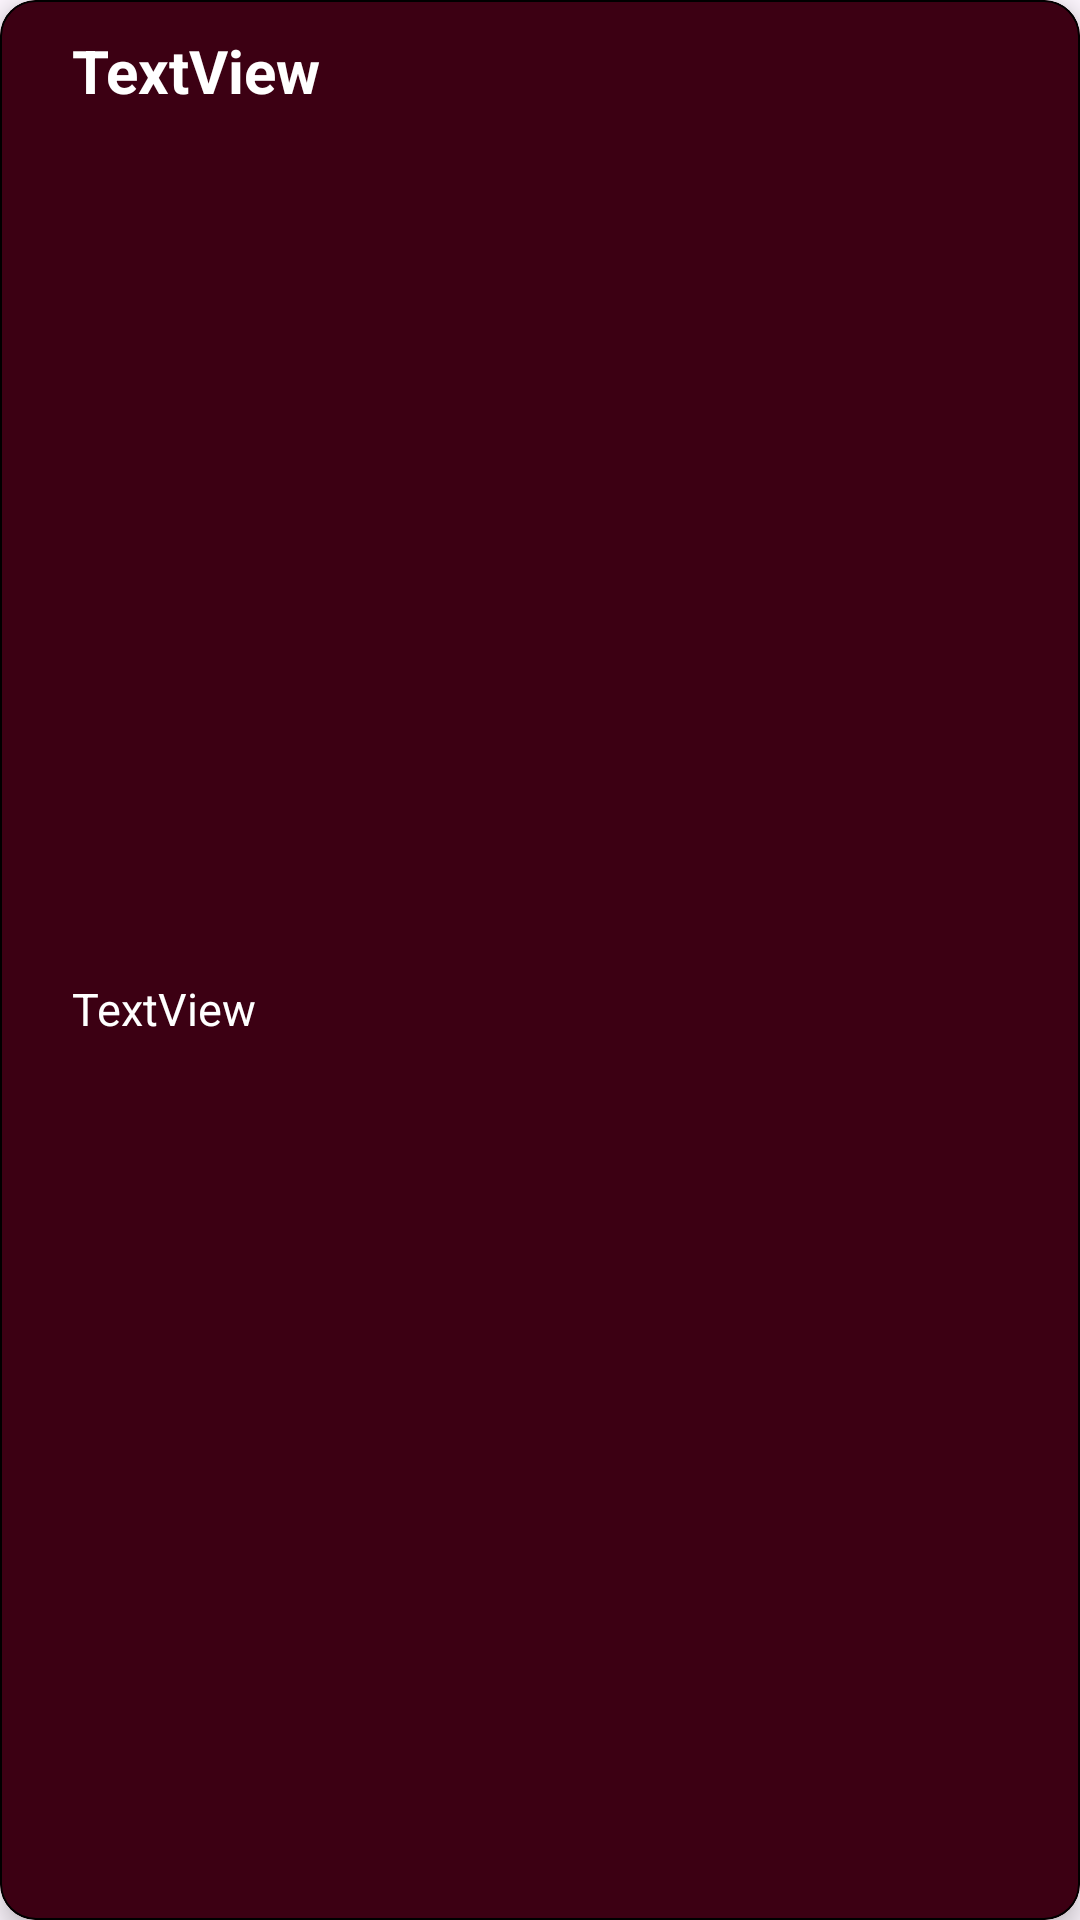

This screen was rendered from an Android layout file. Write that file and the resources it references.
<!-- AndroidManifest.xml: application theme Theme.Connect -->
<!-- res/layout/leave_request_list_element.xml -->
<?xml version="1.0" encoding="utf-8"?>
<com.google.android.material.card.MaterialCardView xmlns:android="http://schemas.android.com/apk/res/android"
    xmlns:app="http://schemas.android.com/apk/res-auto"
    android:layout_width="match_parent"
    android:layout_height="wrap_content"
    android:layout_marginHorizontal="16dp"
    android:layout_marginVertical="4dp"
    android:backgroundTint="@color/new_secondary"
    app:cardElevation="5dp"
    app:strokeColor="@color/black"
    app:strokeWidth="0.5dp">

    <androidx.constraintlayout.widget.ConstraintLayout
        android:layout_width="match_parent"
        android:layout_height="match_parent">

        <TextView
            android:id="@+id/tv_contactName"
            android:layout_width="0dp"
            android:layout_height="wrap_content"
            android:layout_marginStart="24dp"
            android:layout_marginTop="10dp"
            android:maxLines="1"
            android:text="@string/placeholderText"
            android:textColor="@color/white"
            android:textSize="20sp"
            android:textStyle="bold"
            app:layout_constraintEnd_toEndOf="parent"
            app:layout_constraintHorizontal_bias="0.0"
            app:layout_constraintStart_toStartOf="parent"
            app:layout_constraintTop_toTopOf="parent" />

        <TextView
            android:id="@+id/tv_contactLastMessage"
            android:layout_width="0dp"
            android:layout_height="wrap_content"
            android:layout_marginBottom="5dp"
            android:text="@string/placeholderText"
            android:textColor="@color/white"
            android:textSize="15sp"
            app:layout_constraintBottom_toBottomOf="parent"
            app:layout_constraintEnd_toEndOf="parent"
            app:layout_constraintHorizontal_bias="0.0"
            app:layout_constraintStart_toStartOf="@id/tv_contactName"
            app:layout_constraintTop_toBottomOf="@+id/tv_contactName" />

    </androidx.constraintlayout.widget.ConstraintLayout>
</com.google.android.material.card.MaterialCardView>
<!-- resources referenced by this layout -->
<resources>
  <color name="black">#FF000000</color>
  <color name="new_secondary">#3C0013</color>
  <color name="white">#FFFFFFFF</color>
  <string name="placeholderText">TextView</string>
  <style name="Theme.Connect" parent="Base.Theme.Connect" />
  <style name="Base.Theme.Connect" parent="Theme.Material3.DayNight.NoActionBar">
          
          
      </style>
</resources>
